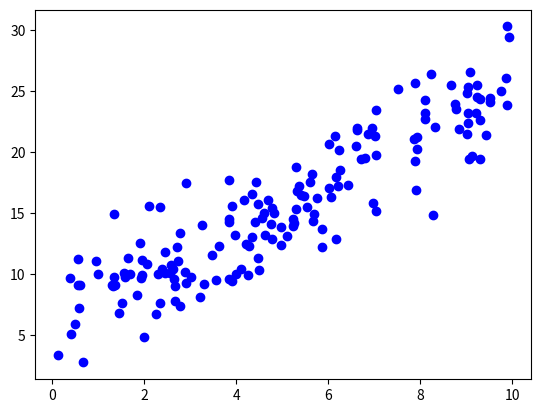

This chart was generated by the following Python code:
import numpy as np
import matplotlib.pyplot as plt

def generate_linear_data(n_random_points, noise=16):
    x = np.random.rand(n_random_points) * 10 

    # Make 'perfect' data
    true_slope,  true_intercept = 2, 5
    y = true_slope * x + true_intercept
    
    # Add noise
    y += np.random.randn(n_random_points)*noise 
    
    return x, y, true_slope, true_intercept

# Use the function to generate data
x, y, true_slope, true_intercept = generate_linear_data(
        n_random_points=166,
        noise=3)

# Plot all
plt.scatter(x, y, color='blue', label='Data Points')
plt.show()
